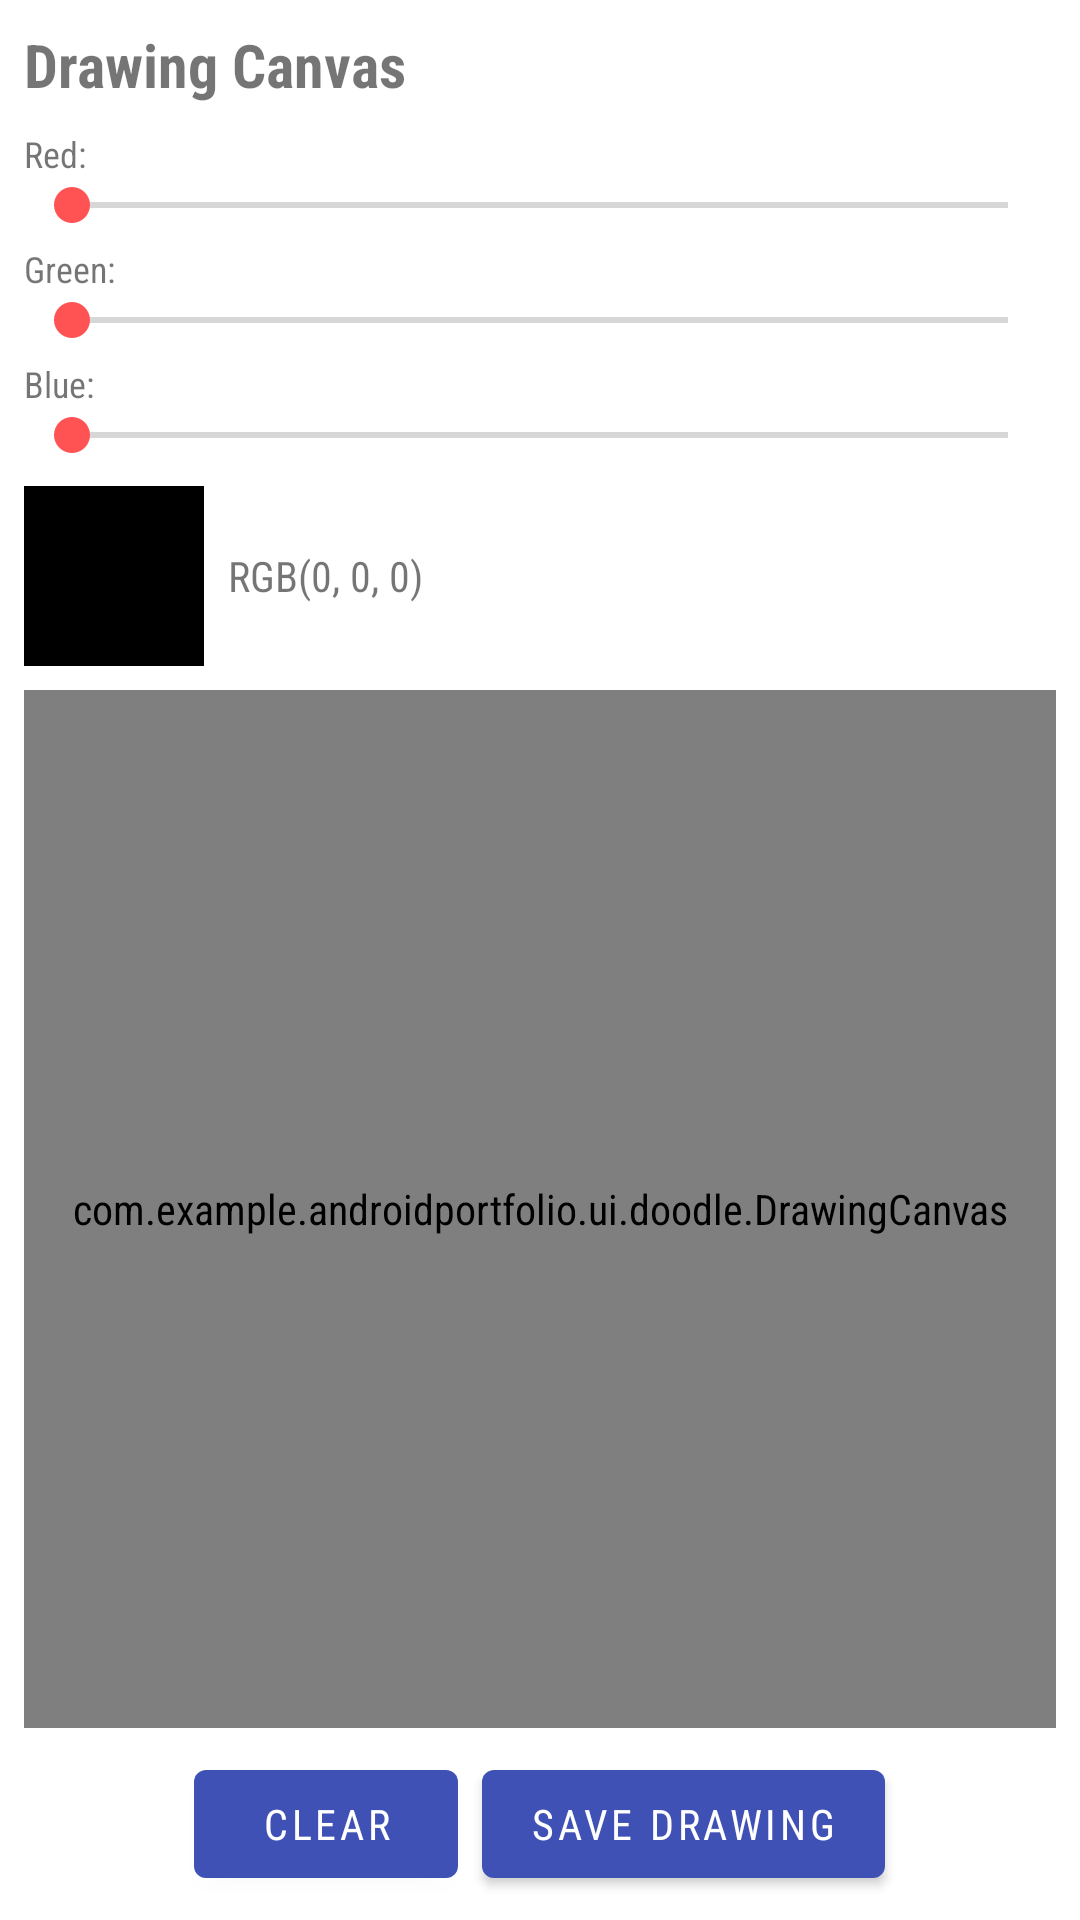

Produce the Android XML layout that renders to this screen, including the resource entries it uses.
<!-- AndroidManifest.xml: application theme Theme.AndroidPortfolio -->
<!-- res/layout/fragment_doodle.xml -->
<?xml version="1.0" encoding="utf-8"?>
<LinearLayout xmlns:android="http://schemas.android.com/apk/res/android"
    xmlns:app="http://schemas.android.com/apk/res-auto"
    xmlns:tools="http://schemas.android.com/tools"
    android:layout_width="match_parent"
    android:layout_height="match_parent"
    android:orientation="vertical"
    android:padding="8dp"
    tools:context=".ui.doodle.DoodleFragment">

    <TextView
        android:layout_width="wrap_content"
        android:layout_height="wrap_content"
        android:text="@string/doodle_title"
        android:textSize="20sp"
        android:textStyle="bold" />

    
    <LinearLayout
        android:layout_width="match_parent"
        android:layout_height="wrap_content"
        android:orientation="vertical"
        android:layout_marginTop="8dp">

        <TextView
            android:layout_width="wrap_content"
            android:layout_height="wrap_content"
            android:text="Red:"
            android:textSize="12sp" />

        <SeekBar
            android:id="@+id/red_seek_bar"
            android:layout_width="match_parent"
            android:layout_height="wrap_content"
            android:max="255" />

        <TextView
            android:layout_width="wrap_content"
            android:layout_height="wrap_content"
            android:text="Green:"
            android:textSize="12sp"
            android:layout_marginTop="4dp" />

        <SeekBar
            android:id="@+id/green_seek_bar"
            android:layout_width="match_parent"
            android:layout_height="wrap_content"
            android:max="255" />

        <TextView
            android:layout_width="wrap_content"
            android:layout_height="wrap_content"
            android:text="Blue:"
            android:textSize="12sp"
            android:layout_marginTop="4dp" />

        <SeekBar
            android:id="@+id/blue_seek_bar"
            android:layout_width="match_parent"
            android:layout_height="wrap_content"
            android:max="255" />
    </LinearLayout>

    
    <LinearLayout
        android:layout_width="match_parent"
        android:layout_height="wrap_content"
        android:orientation="horizontal"
        android:layout_marginTop="8dp"
        android:gravity="center_vertical">

        <View
            android:id="@+id/color_preview"
            android:layout_width="60dp"
            android:layout_height="60dp"
            android:background="@android:color/black"
            android:layout_marginEnd="8dp" />

        <TextView
            android:id="@+id/color_value"
            android:layout_width="0dp"
            android:layout_height="wrap_content"
            android:layout_weight="1"
            android:text="RGB(0, 0, 0)"
            android:textSize="14sp" />
    </LinearLayout>

    
    <com.example.androidportfolio.ui.doodle.DrawingCanvas
        android:id="@+id/drawing_canvas"
        android:layout_width="match_parent"
        android:layout_height="0dp"
        android:layout_weight="1"
        android:layout_marginTop="8dp"
        android:background="@android:color/white" />

    
    <LinearLayout
        android:layout_width="match_parent"
        android:layout_height="wrap_content"
        android:orientation="horizontal"
        android:layout_marginTop="8dp"
        android:gravity="center">

        <Button
            android:id="@+id/clear_button"
            android:layout_width="wrap_content"
            android:layout_height="wrap_content"
            android:text="@string/doodle_clear"
            android:layout_marginEnd="8dp" />

        <Button
            android:id="@+id/save_button"
            android:layout_width="wrap_content"
            android:layout_height="wrap_content"
            android:text="@string/doodle_save" />
    </LinearLayout>

</LinearLayout>
<!-- resources referenced by this layout -->
<resources>
  <string name="doodle_clear">Clear</string>
  <string name="doodle_save">Save Drawing</string>
  <string name="doodle_title">Drawing Canvas</string>
  <style name="Theme.AndroidPortfolio" parent="Theme.MaterialComponents.DayNight.DarkActionBar">
          
          <item name="colorPrimary">@color/primary</item>
          <item name="colorPrimaryVariant">@color/primary_dark</item>
          <item name="colorOnPrimary">@color/white</item>
          
          <item name="colorSecondary">@color/accent</item>
          <item name="colorSecondaryVariant">@color/secondary</item>
          <item name="colorOnSecondary">@color/black</item>
          
          <item name="android:statusBarColor">?attr/colorPrimaryVariant</item>
          
          <item name="android:fontFamily">sans-serif-condensed</item>
          
      </style>
  <color name="primary">#3F51B5</color>
  <color name="primary_dark">#1A237E</color>
  <color name="white">#FFFFFFFF</color>
  <color name="accent">#FF5252</color>
  <color name="secondary">#009688</color>
  <color name="black">#FF000000</color>
</resources>
